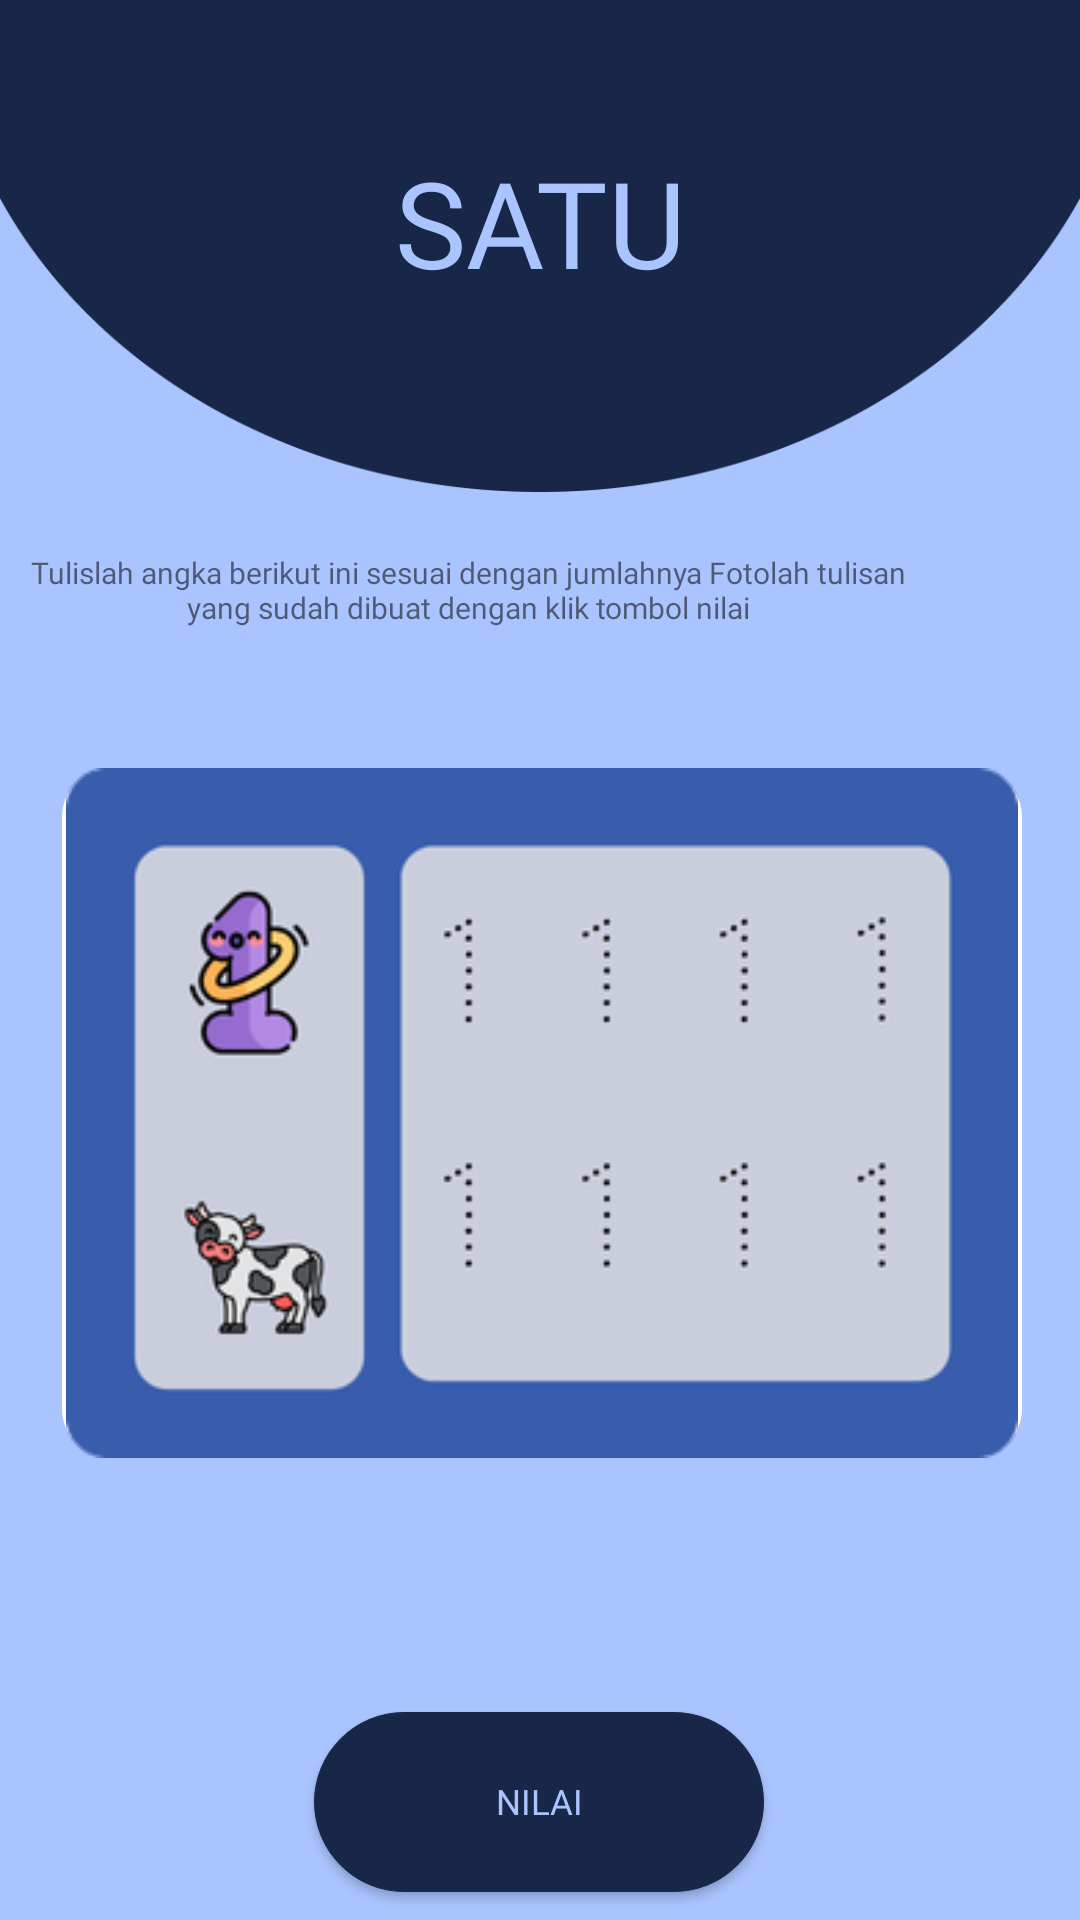

Layout XML and referenced resources for this Android screen:
<!-- AndroidManifest.xml: application theme Theme.MLWithTensorFlowLite -->
<!-- res/layout/activity_main2.xml -->
<?xml version="1.0" encoding="utf-8"?>
<androidx.constraintlayout.widget.ConstraintLayout xmlns:android="http://schemas.android.com/apk/res/android"
    xmlns:app="http://schemas.android.com/apk/res-auto"
    xmlns:tools="http://schemas.android.com/tools"
    android:id="@+id/relativeLayout3"
    android:layout_width="match_parent"
    android:layout_height="match_parent"
    android:background="@color/purple_700"
    tools:context=".MainActivity">


    <ImageView
        android:id="@+id/tema"
        android:layout_width="match_parent"
        android:layout_height="wrap_content"
        android:adjustViewBounds="true"
        android:scaleType="fitXY"
        app:layout_constraintStart_toStartOf="parent"
        app:layout_constraintTop_toTopOf="parent"
        app:srcCompat="@drawable/tema" />

    <TextView
        android:layout_width="match_parent"
        android:layout_height="100dp"
        android:fontFamily="@font/lemonadabold"
        android:text="SATU"
        android:textAlignment="center"
        android:textColor="@color/purple_700"
        android:textSize="120px"
        app:layout_constraintBottom_toBottomOf="@+id/tema"
        app:layout_constraintEnd_toEndOf="parent"
        app:layout_constraintHorizontal_bias="0.0"
        app:layout_constraintStart_toStartOf="parent"
        app:layout_constraintTop_toTopOf="@+id/tema"
        app:layout_constraintVertical_bias="0.742" />

    <Button
        android:id="@+id/kembali"
        android:layout_width="50dp"
        android:layout_height="wrap_content"
        android:layout_marginLeft="10dp"
        android:layout_marginTop="0dp"
        android:background="@drawable/ic_baseline_arrow_back_24"
        android:theme="@style/arrow"
        app:layout_constraintStart_toStartOf="parent"
        app:layout_constraintTop_toTopOf="parent"
        tools:layout_editor_absoluteX="138dp"
        tools:layout_editor_absoluteY="231dp" />


    <TextView
        android:id="@+id/Instruksi"
        android:layout_width="312dp"
        android:layout_height="62dp"
        android:layout_marginTop="20dp"
        android:bottomLeftRadius="15dp"
        android:bottomRightRadius="15dp"
        android:fontFamily="@font/lemonadabold"
        android:text="Tulislah angka berikut ini sesuai dengan jumlahnya Fotolah tulisan yang sudah dibuat dengan klik tombol nilai"
        android:textAlignment="center"
        android:textSize="10dp"
        app:layout_constraintTop_toBottomOf="@+id/tema"
        tools:ignore="MissingConstraints"
        tools:layout_editor_absoluteX="63dp" />

    <ImageView
        android:id="@+id/imageView"
        android:layout_width="320sp"
        android:layout_height="230sp"
        android:layout_marginStart="21dp"
        android:layout_marginTop="10dp"
        android:layout_marginEnd="20dp"
        android:background="@drawable/image_border"
        android:bottomLeftRadius="15dp"
        android:bottomRightRadius="15dp"
        app:layout_constraintEnd_toEndOf="parent"
        app:layout_constraintStart_toStartOf="parent"
        app:layout_constraintTop_toBottomOf="@+id/Instruksi"
        app:srcCompat="@drawable/satu" />

    <Button
        android:id="@+id/button"
        android:layout_width="150dp"
        android:layout_height="60dp"
        android:layout_marginTop="5dp"
        android:background="@drawable/button"
        android:backgroundTint="@color/purple_200"
        android:fontFamily="@font/lemonadabold"
        android:text="Nilai"
        android:textColor="@color/purple_700"
        android:textSize="35px"
        android:theme="@style/button2"
        app:layout_constraintBottom_toBottomOf="parent"
        app:layout_constraintEnd_toEndOf="parent"
        app:layout_constraintHorizontal_bias="0.498"
        app:layout_constraintStart_toStartOf="parent"
        app:layout_constraintTop_toBottomOf="@+id/confidence"
        app:layout_constraintVertical_bias="0.0" />

    <TextView
        android:id="@+id/result"
        android:layout_width="wrap_content"
        android:layout_height="wrap_content"
        android:layout_marginTop="5dp"
        android:text=""
        android:textColor="@color/purple_700"
        android:textSize="30sp"
        android:textStyle="bold"
        app:layout_constraintLeft_toLeftOf="parent"
        app:layout_constraintRight_toRightOf="parent"
        app:layout_constraintTop_toBottomOf="@+id/imageView" />

    <TextView
        android:id="@+id/confidence"
        android:layout_width="wrap_content"
        android:layout_height="wrap_content"
        android:layout_marginTop="5dp"
        android:text=""
        android:textColor="@color/purple_200"
        android:textSize="22sp"
        android:textStyle="bold"
        app:layout_constraintEnd_toEndOf="parent"
        app:layout_constraintHorizontal_bias="0.498"
        app:layout_constraintLeft_toLeftOf="parent"
        app:layout_constraintRight_toRightOf="parent"
        app:layout_constraintStart_toStartOf="parent"
        app:layout_constraintTop_toBottomOf="@+id/result" />

    <TextView
        android:id="@+id/confidencesText"
        android:layout_width="wrap_content"
        android:layout_height="wrap_content"
        android:layout_marginTop="10sp"
        android:text="Confidences:"
        android:textSize="20sp"
        android:textStyle="bold"
        android:visibility="gone"
        app:layout_constraintLeft_toLeftOf="parent"
        app:layout_constraintRight_toRightOf="parent"
        app:layout_constraintTop_toBottomOf="@+id/confidence" />


</androidx.constraintlayout.widget.ConstraintLayout>
<!-- resources referenced by this layout -->
<resources>
  <color name="purple_200">#182747</color>
  <color name="purple_700">#AAC4FF</color>
  <!-- drawable button (drawable) -->
  <?xml version="1.0" encoding="utf-8" ?>
  <selector xmlns:android="http://schemas.android.com/apk/res/android">
      <item android:state_pressed="false" >
          <shape>
              <solid
                  android:color="@color/purple_500" />
              <stroke
                  android:width="1px"
                  android:color="@color/purple_500" />
              <corners android:radius="50dp" />
          </shape>
      </item>
      <item android:state_pressed="true" >
          <shape>
              <solid
                  android:color="@color/purple_700" />
              <stroke
                  android:width="1px"
                  android:color="@color/purple_700" />
              <corners android:radius="50dp" />
          </shape>
      </item>
  </selector>
  <!-- drawable image_border (drawable) -->
  <?xml version="1.0" encoding="utf-8"?>
  <shape xmlns:android="http://schemas.android.com/apk/res/android"
      android:shape="rectangle"
      >
      <corners
          android:topLeftRadius="15dp"
          android:topRightRadius="15dp"
          android:bottomLeftRadius="15dp"
          android:bottomRightRadius="15dp"/>
      <stroke
          android:color="@color/white"
          android:width="3dp"
          />
      <solid
          android:color="#FFFFFF"
          android:alpha="0.2"
  
          />
  
  
  </shape>
  <!-- drawable satu: png bitmap (drawable, 20684 bytes) -->
  <!-- drawable tema: png bitmap (drawable, 8744 bytes) -->
  <style name="arrow" parent="Theme.MaterialComponents.DayNight.DarkActionBar">
          
          <item name="colorPrimary">#000000</item>
          <item name="colorPrimaryVariant">@color/black</item>
          <item name="colorOnPrimary">@color/purple_200</item>
          
          <item name="colorSecondary">@color/teal_200</item>
          <item name="colorSecondaryVariant">@color/teal_700</item>
          <item name="colorOnSecondary">@color/purple_500</item>
          
          <item name="android:statusBarColor" tools:targetApi="l">?attr/colorPrimaryVariant</item>
          
      </style>
  <style name="button2" parent="Theme.MaterialComponents.DayNight.DarkActionBar">
          
          <item name="colorPrimary">@color/purple_200</item>
          <item name="colorPrimaryVariant">@color/purple_200</item>
          <item name="colorOnPrimary">@color/purple_200</item>
          
          <item name="colorSecondary">@color/teal_200</item>
          <item name="colorSecondaryVariant">@color/teal_700</item>
          <item name="colorOnSecondary">@color/purple_500</item>
          
          <item name="android:statusBarColor" tools:targetApi="l">?attr/colorPrimaryVariant</item>
          
      </style>
  <style name="Theme.MLWithTensorFlowLite" parent="Theme.MaterialComponents.DayNight.NoActionBar">
          
          <item name="colorPrimary">@color/purple_200</item>
          <item name="colorPrimaryVariant">@color/purple_200</item>
          <item name="colorOnPrimary">@color/purple_200</item>
          
          <item name="colorSecondary">@color/teal_200</item>
          <item name="colorSecondaryVariant">@color/teal_700</item>
          <item name="colorOnSecondary">@color/purple_500</item>
          
          <item name="android:statusBarColor" tools:targetApi="l">?attr/colorPrimaryVariant</item>
          
      </style>
  <color name="purple_500">#87A2FB</color>
  <color name="white">#FFFFFFFF</color>
  <color name="black">#29AAD2</color>
  <color name="teal_200">#FF03DAC5</color>
  <color name="teal_700">#FF018786</color>
</resources>
